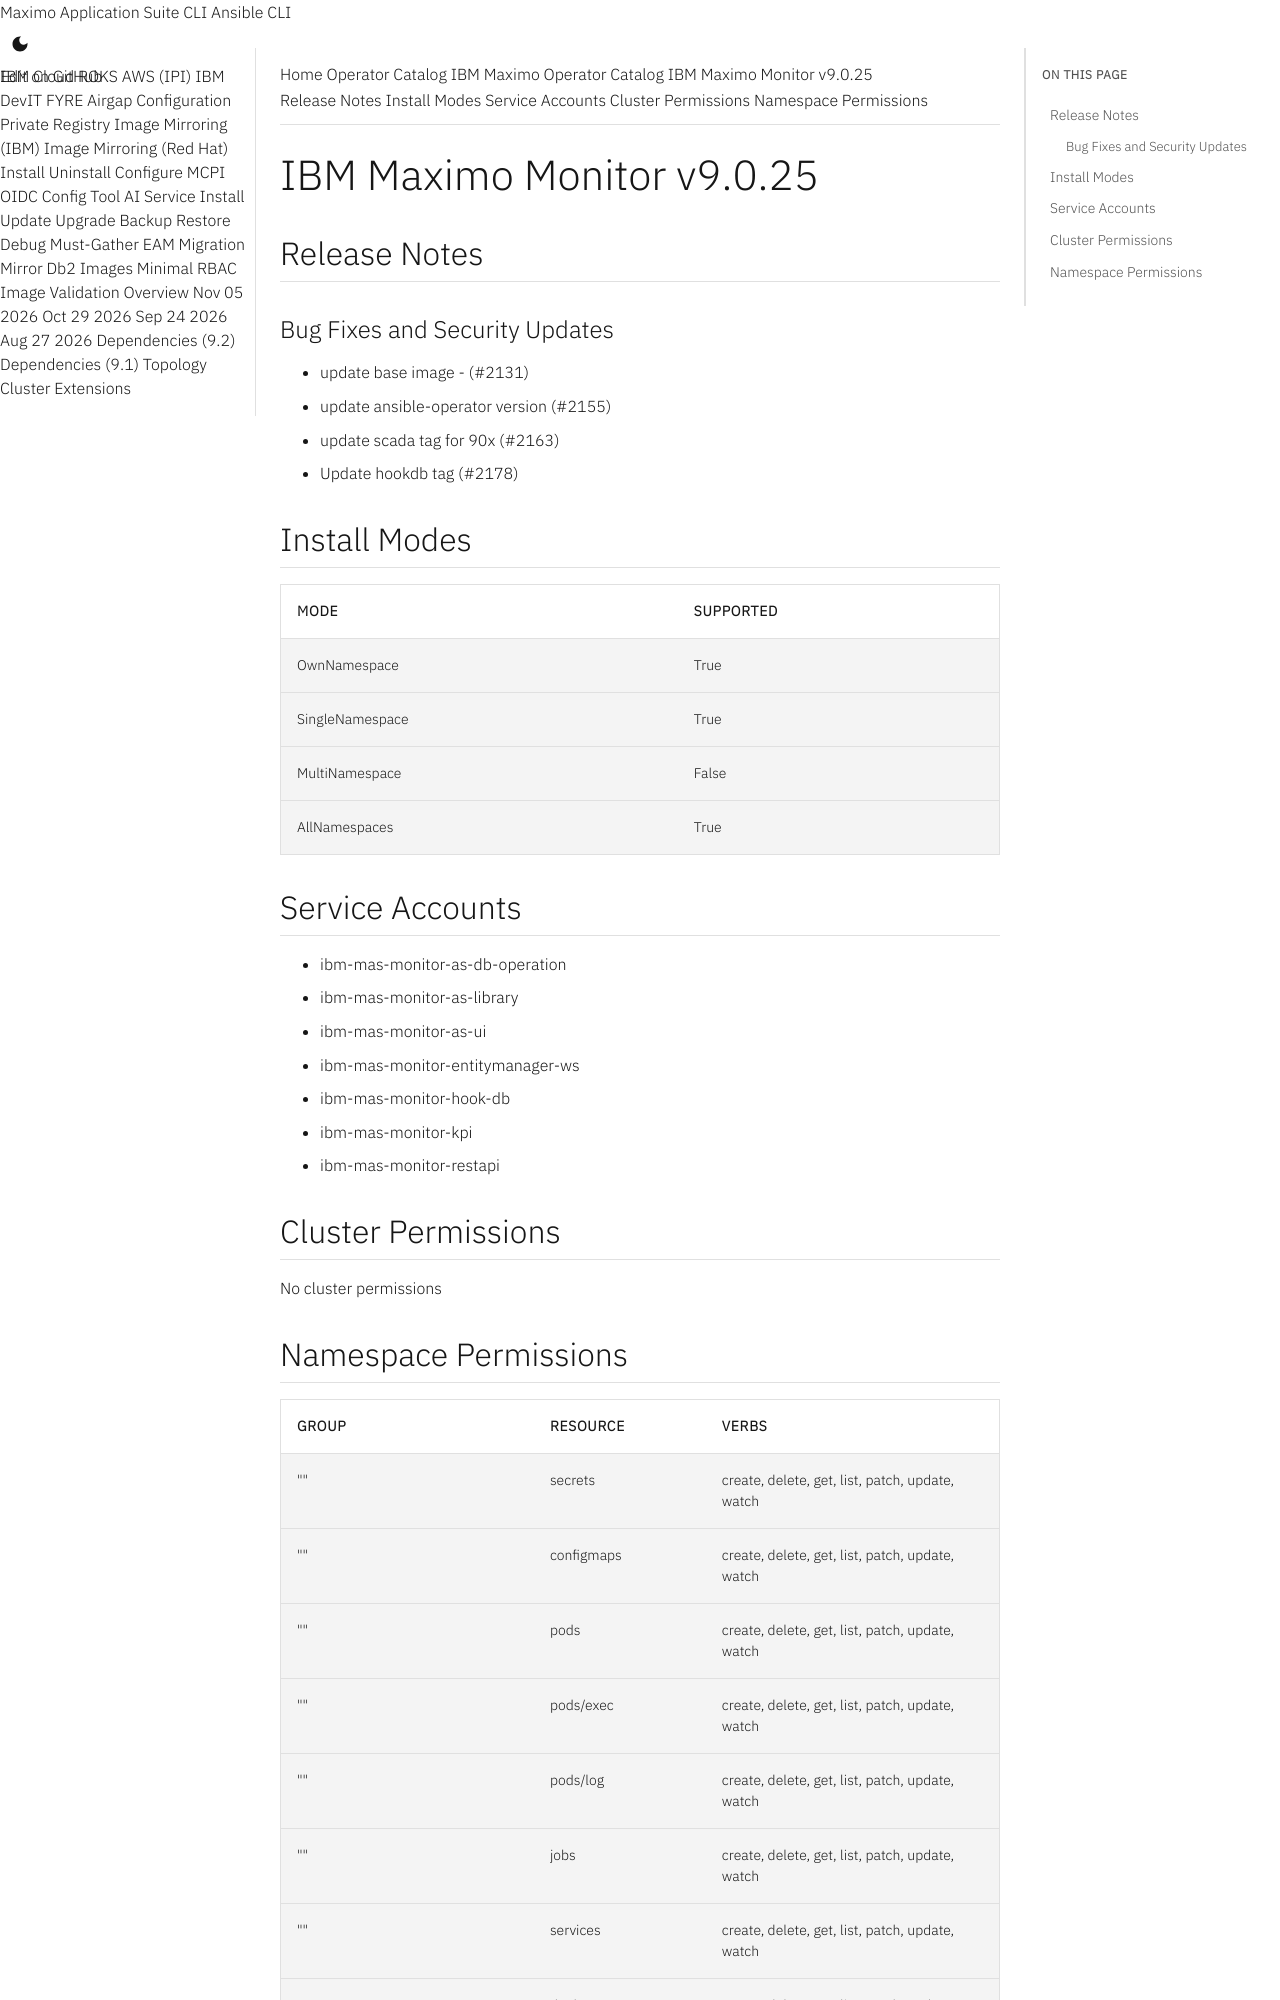

repository: ibm-mas/cli · page: catalogs/packages/ibm-mas-monitor/9.0.25/index.html · generator: mkdocs

extra_breadcrumb_title_1: Operator Catalog
extra_breadcrumb_title_2: IBM Maximo Operator Catalog
extra_breadcrumb_url_2: ../../../
nav_title: Operator Catalog

IBM Maximo Monitor v9.0.25
================================================================================

Release Notes
--------------------------------------------------------------------------------
### Bug Fixes and Security Updates
- update base image - (#2131)
- update ansible-operator version (#2155)
- update scada tag for 90x (#2163)
- Update hookdb tag (#2178)

Install Modes
--------------------------------------------------------------------------------
| Mode                 | Supported |
| :------------------- | :-------- |
| OwnNamespace         | True      |
| SingleNamespace      | True      |
| MultiNamespace       | False     |
| AllNamespaces        | True      |

Service Accounts
--------------------------------------------------------------------------------
- ibm-mas-monitor-as-db-operation
- ibm-mas-monitor-as-library
- ibm-mas-monitor-as-ui
- ibm-mas-monitor-entitymanager-ws
- ibm-mas-monitor-hook-db
- ibm-mas-monitor-kpi
- ibm-mas-monitor-restapi

Cluster Permissions
--------------------------------------------------------------------------------
No cluster permissions
